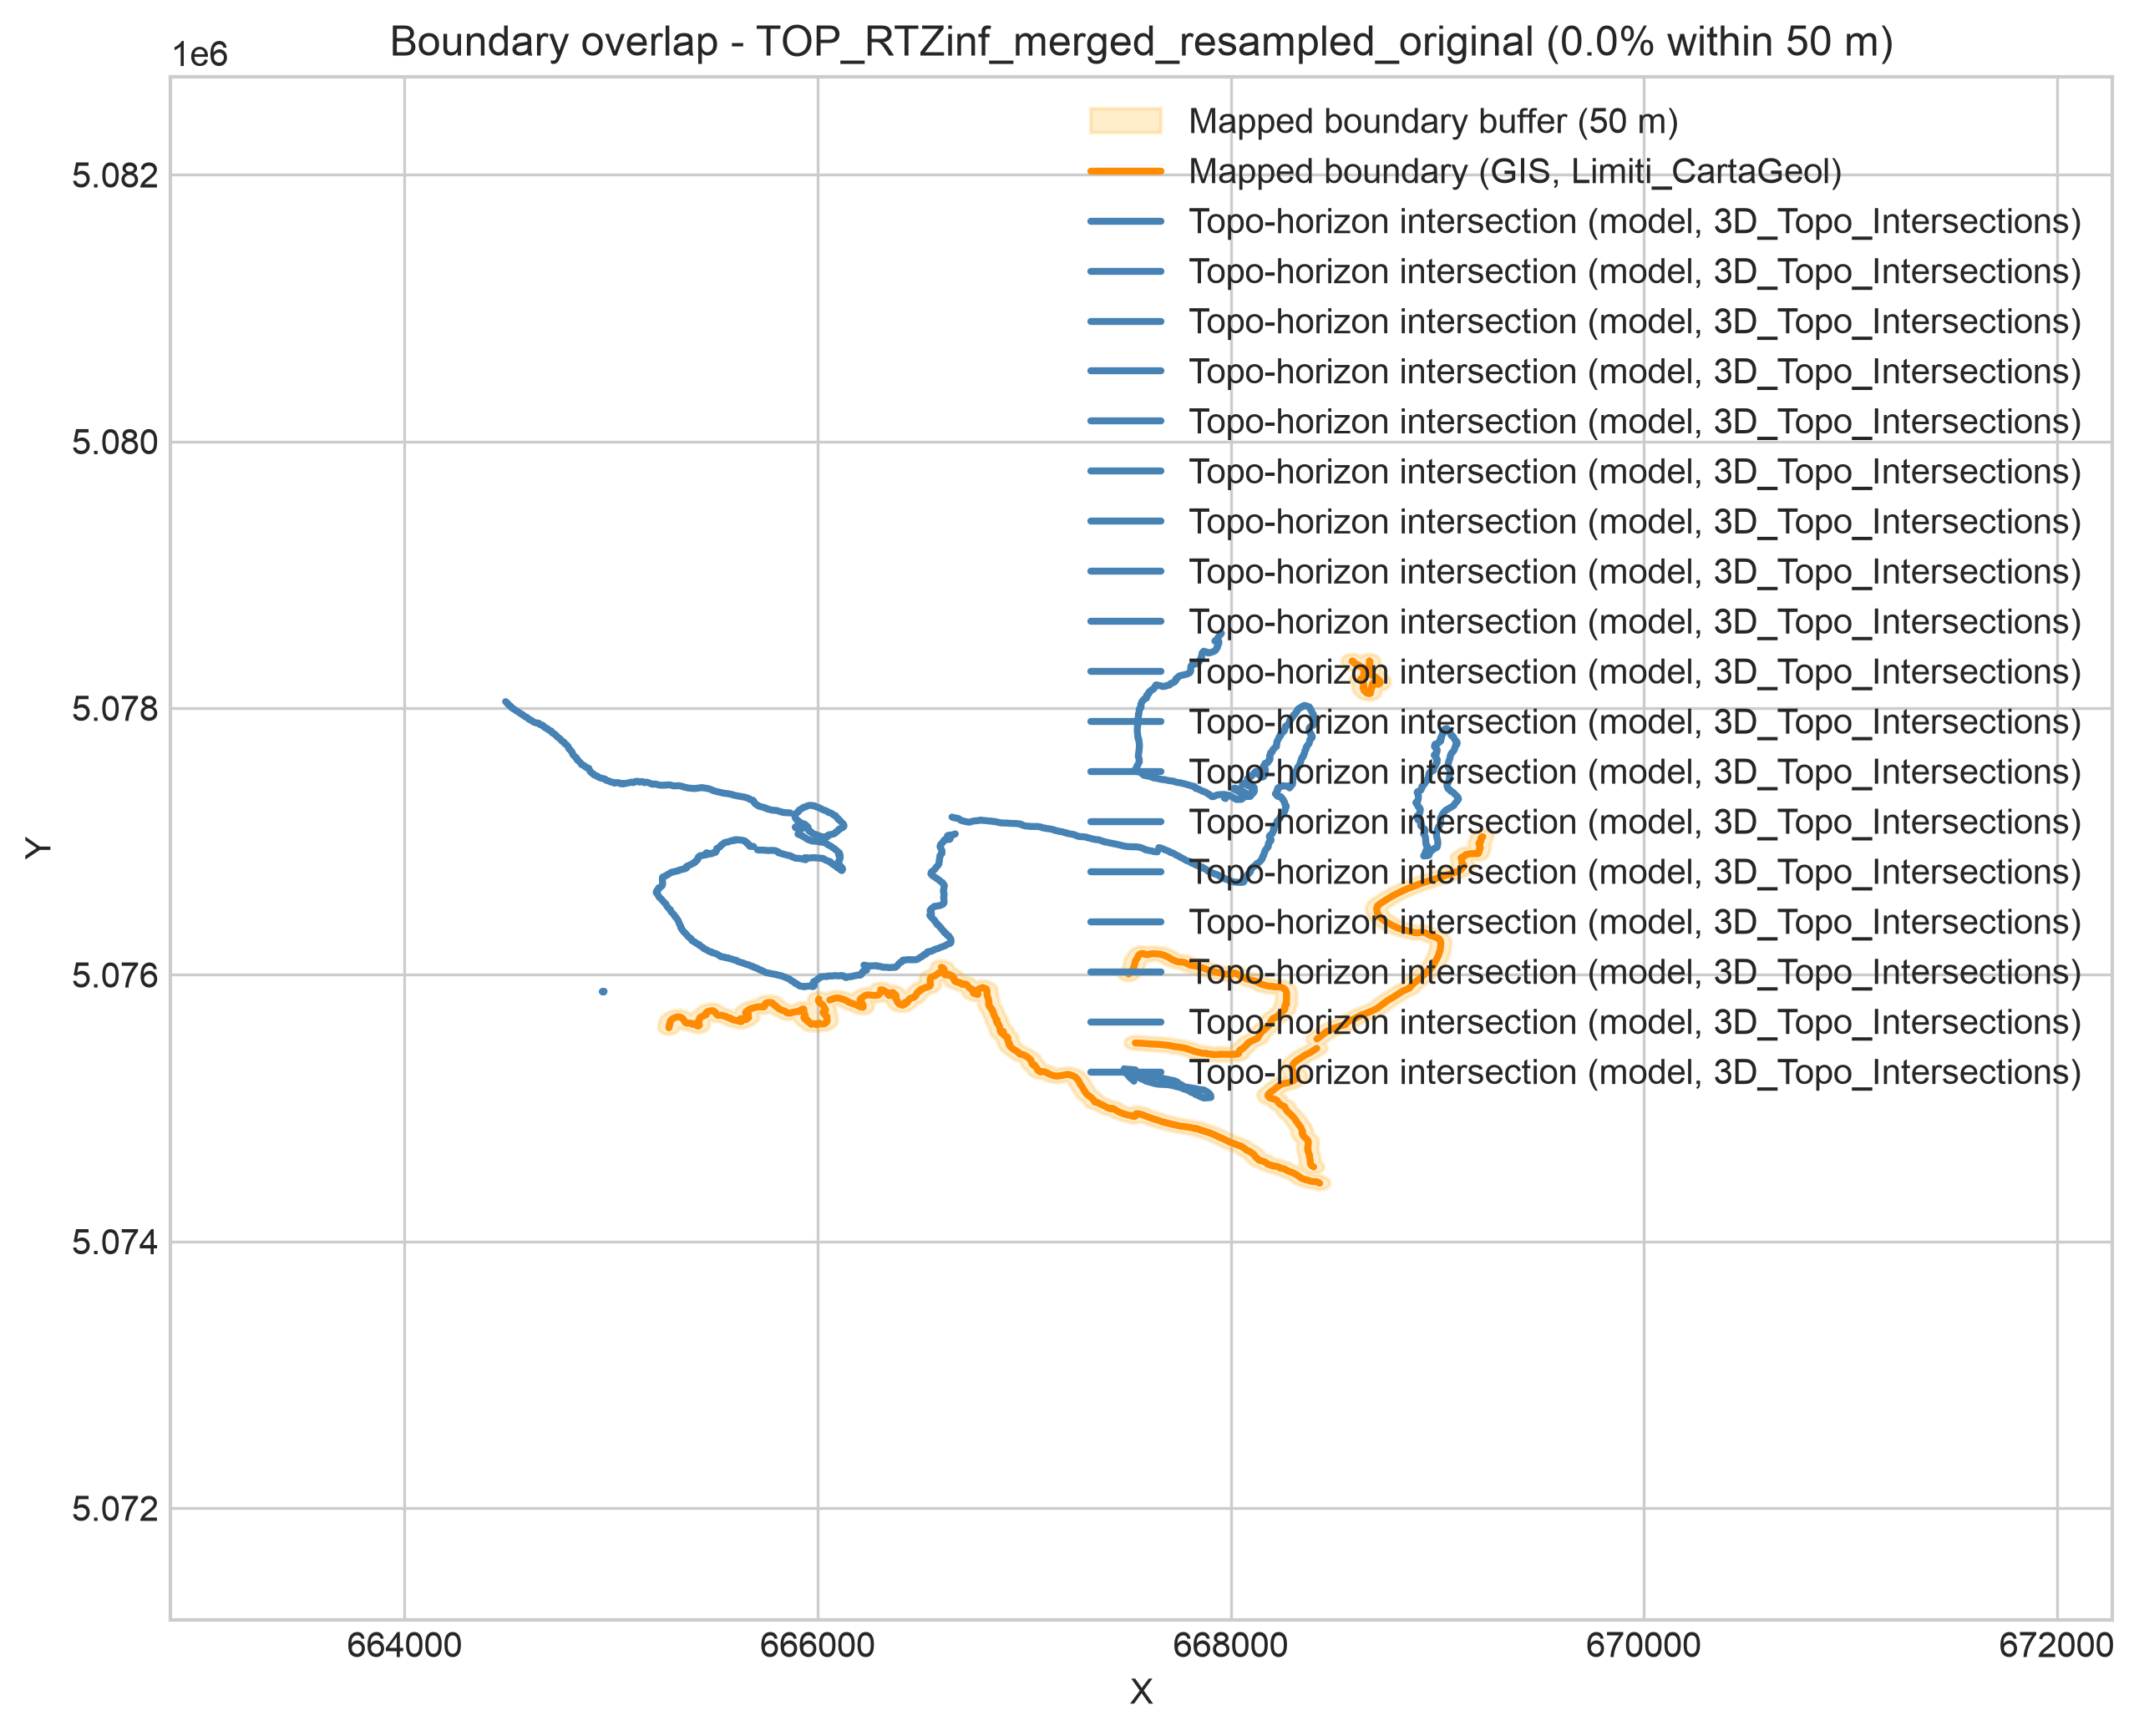

The data file committed next to this chart (first rows):
surface, topo_length_m, map_length_m, covered_length_m, overlap_pct, buffer_dist_m, n_map_features, n_topo_features
TOP_RTZinf_merged_resampled_original, 16817, 11306, 0.0, 0.0, 50.0, 34, 1
